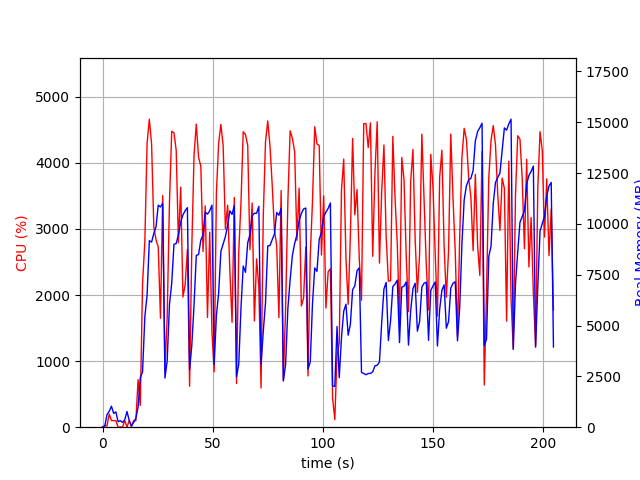

Data behind this chart, as committed beside it:
elapsed_time, nproc, cpu, mem_real, mem_virtual
4.0531158447265625e-05, 1, 0.0, 7.902, 3185
1.006, 2, 26.8, 50.23, 160.6
2.015, 5, 17.9, 614.7, 2416
3.023, 4, 198.4, 782.9, 2530
4.032, 5, 101.0, 1034, 3052
5.042, 3, 99.2, 676.9, 2108
6.05, 3, 100.2, 753.8, 2220
7.058, 3, 1.0, 270, 1558
8.066, 3, 3.0, 320.9, 1604
9.074, 3, 2.0, 234.9, 1552
10.08, 3, 99.1, 365.7, 1640
11.09, 6, 2.0, 771.6, 2885
12.1, 3, 102.1, 337.1, 1646
13.11, 1, 8.9, 58.55, 650.1
14.12, 1, 100.2, 238.5, 1254
15.13, 1, 99.3, 446.7, 1973
16.13, 1, 719.6, 986, 7214
17.14, 1, 329.7, 2442, 9915
18.15, 1, 2166, 2718, 11707
19.2, 1, 2815, 5439, 11771
20.21, 1, 4298, 6493, 16653
21.23, 1, 4661, 9176, 20506
22.26, 1, 4287, 9106, 20784
23.27, 1, 3031, 9530, 20784
24.28, 1, 2837, 9859, 20784
25.28, 1, 2726, 10925, 20960
26.29, 1, 1649, 10836, 20960
27.3, 1, 3505, 11016, 20960
28.32, 1, 859.2, 2418, 21472
29.33, 1, 1656, 3257, 20960
30.38, 1, 3407, 6039, 20960
31.4, 1, 4478, 7086, 21175
32.42, 1, 4456, 9005, 21516
33.43, 1, 4190, 9033, 21516
34.45, 1, 2793, 9478, 21516
35.47, 1, 3634, 10087, 21516
36.49, 1, 1971, 10447, 21516
37.5, 1, 2154, 10651, 21516
38.51, 1, 2689, 10802, 21516
39.52, 1, 618.6, 2831, 21516
40.52, 1, 2742, 4041, 21516
41.53, 1, 4116, 6033, 21516
42.55, 1, 4587, 8454, 21770
43.58, 1, 4087, 8492, 21870
44.6, 1, 3951, 9204, 21870
45.62, 1, 2660, 9455, 21870
46.62, 1, 3349, 10579, 21870
47.63, 1, 1661, 10483, 21870
48.64, 1, 2952, 10643, 21870
49.65, 1, 1444, 10922, 21870
50.66, 1, 838.2, 3083, 21870
51.68, 1, 3551, 5497, 21870
52.69, 1, 4301, 6597, 21888
53.72, 1, 4582, 8657, 22044
54.74, 1, 4261, 9010, 22044
55.77, 1, 3005, 9384, 22044
56.78, 1, 3359, 9925, 22044
57.78, 1, 2372, 10645, 22044
58.79, 1, 1586, 10468, 22044
59.8, 1, 3476, 10905, 22044
... 143 more rows
